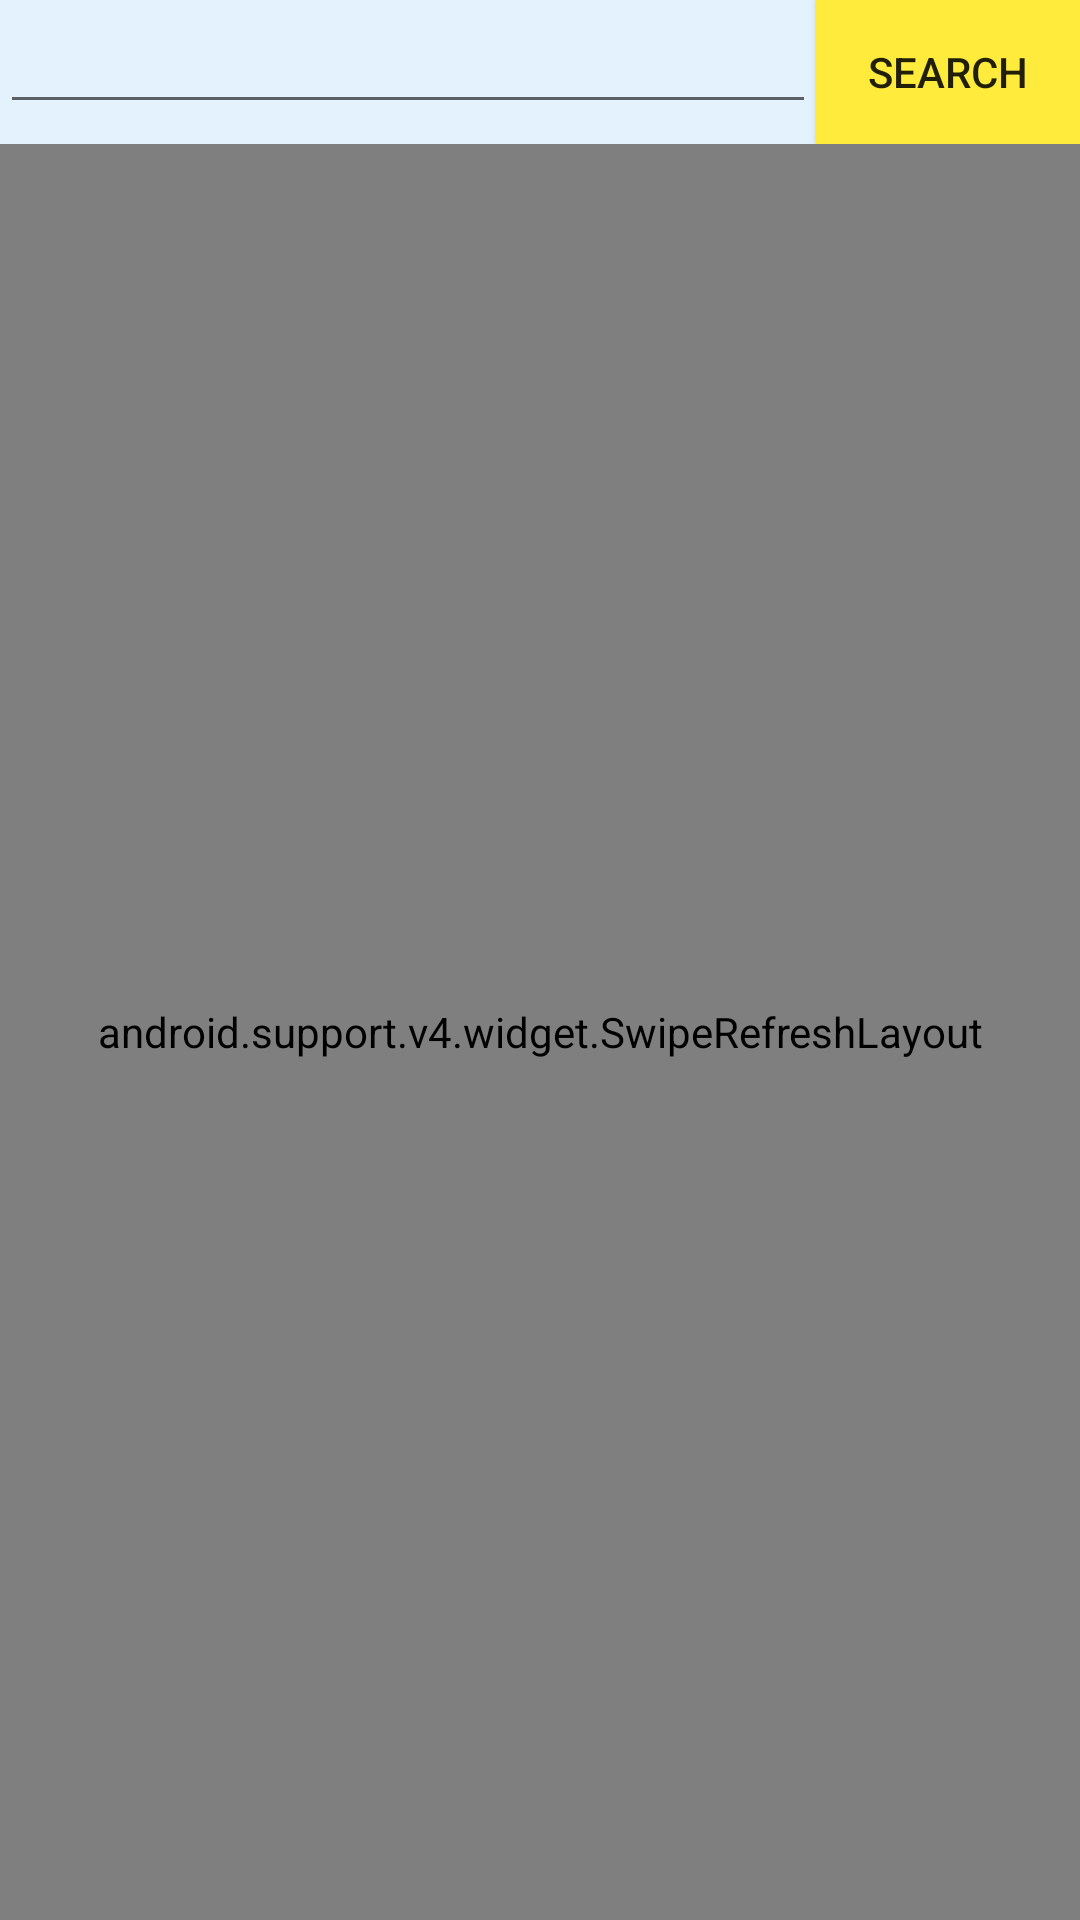

Android layout source for this screen:
<!-- AndroidManifest.xml: application theme AppTheme -->
<!-- res/layout/activity_main.xml -->
<?xml version="1.0" encoding="utf-8"?>
<LinearLayout xmlns:android="http://schemas.android.com/apk/res/android"
    xmlns:tools="http://schemas.android.com/tools"
    android:id="@+id/activity_main"
    android:layout_width="match_parent"
    android:layout_height="match_parent"
    android:orientation="vertical"
    android:background="@color/background"
    tools:context="com.example.android.booklistingapp_newversion.BookActivity">

    <LinearLayout
        android:layout_width="match_parent"
        android:layout_height="wrap_content"
        android:orientation="horizontal">

        <EditText
            android:id="@+id/book_search"
            style="@style/edit_text" />

        <Button
            android:id="@+id/search_button"
            android:text="@string/search_button"
            style="@style/search_button" />
    </LinearLayout>

    <RelativeLayout
        android:layout_width="wrap_content"
        android:layout_height="wrap_content">

        <android.support.v4.widget.SwipeRefreshLayout xmlns:android="http://schemas.android.com/apk/res/android"
            android:id="@+id/swipeContainer"
            android:layout_width="match_parent"
            android:layout_height="match_parent">

            <ListView xmlns:android="http://schemas.android.com/apk/res/android"
                android:id="@+id/list"
                style="@style/list_view" />

        </android.support.v4.widget.SwipeRefreshLayout>

        
        <TextView
            android:id="@+id/empty_view"
            tools:text="@string/no_books"
            style="@style/empty_view" />

        
        <ProgressBar
            android:id="@+id/loading_indicator"
            style="@style/progress_bar" />

    </RelativeLayout>

</LinearLayout>
<!-- resources referenced by this layout -->
<resources>
  <color name="background">#E3F2FD</color>
  <string name="no_books">No books were found.</string>
  <string name="search_button">Search</string>
  <style name="edit_text">
          <item name="android:layout_width">wrap_content</item>
          <item name="android:layout_height">wrap_content</item>
          <item name="android:layout_weight">2</item>
      </style>
  <style name="empty_view">
          <item name="android:layout_marginTop">100dp</item>
          <item name="android:layout_width">wrap_content</item>
          <item name="android:layout_height">wrap_content</item>
          <item name="android:layout_centerHorizontal">true</item>
          <item name="android:textAppearance">?android:textAppearanceMedium</item>
      </style>
  <style name="list_view">
          <item name="android:layout_width">match_parent</item>
          <item name="android:layout_height">match_parent</item>
          <item name="android:divider">@null</item>
          <item name="android:dividerHeight">0dp</item>
          <item name="android:orientation">vertical</item>
      </style>
  <style name="progress_bar" parent="Widget.AppCompat.ProgressBar">
          <item name="android:layout_width">wrap_content</item>
          <item name="android:layout_height">wrap_content</item>
          <item name="android:layout_centerHorizontal">true</item>
      </style>
  <style name="search_button">
          <item name="android:layout_width">wrap_content</item>
          <item name="android:layout_height">wrap_content</item>
          <item name="android:layout_weight">0</item>
          <item name="android:background">@color/searchbutton</item>
      </style>
  <style name="AppTheme" parent="Theme.AppCompat.Light.DarkActionBar">
          
          <item name="colorPrimary">@color/colorPrimary</item>
          <item name="colorPrimaryDark">@color/colorPrimaryDark</item>
          <item name="colorAccent">@color/colorAccent</item>
      </style>
  <color name="searchbutton">#FFEB3B</color>
  <color name="colorPrimary">#3F51B5</color>
  <color name="colorPrimaryDark">#303F9F</color>
  <color name="colorAccent">#FF4081</color>ch
</resources>
